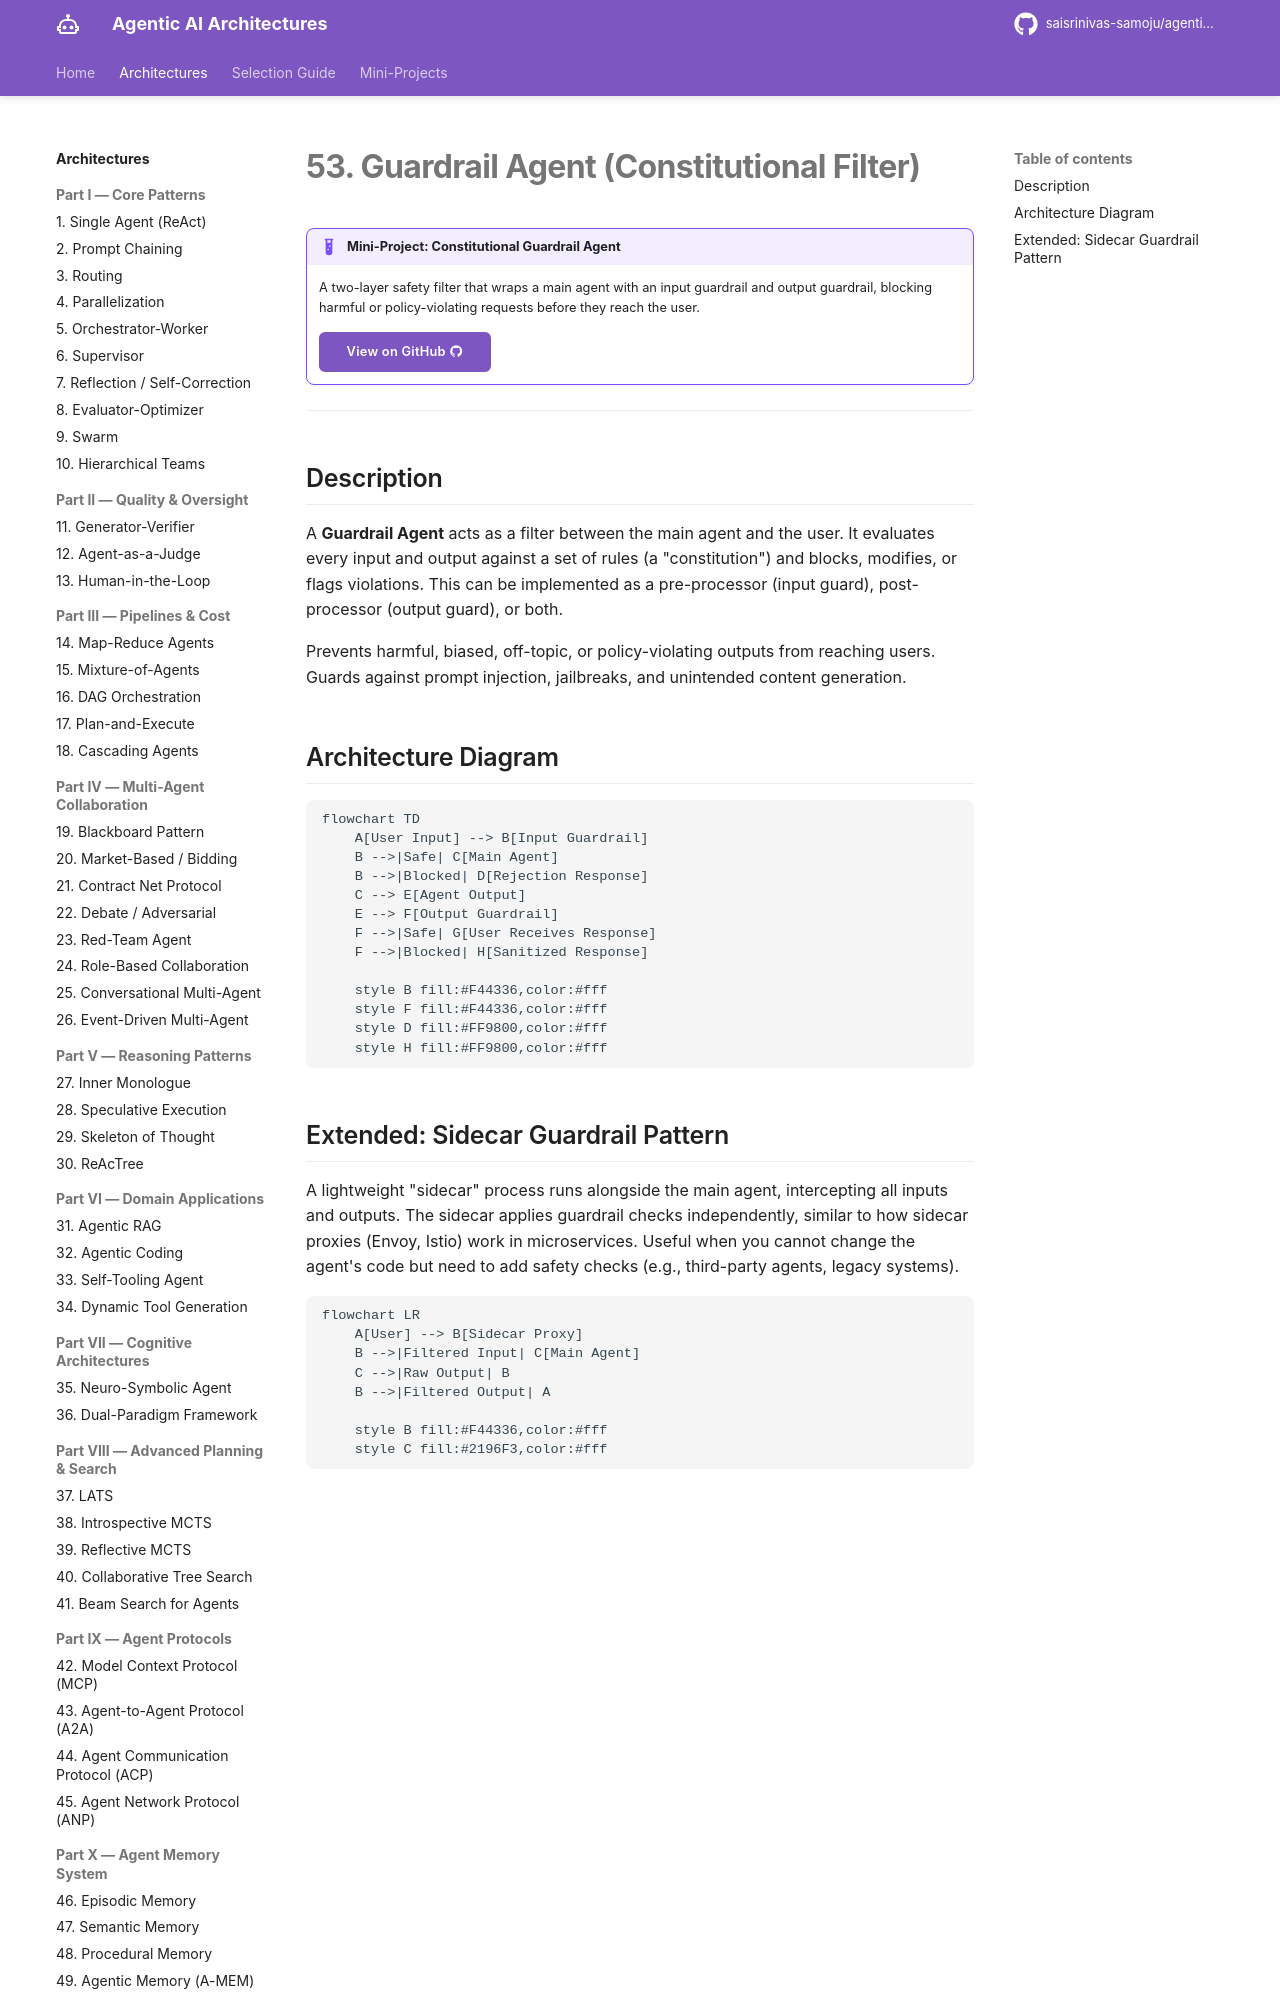

repository: saisrinivas-samoju/agentic_architectures · page: architectures/guardrail/index.html · generator: mkdocs

# 53. Guardrail Agent (Constitutional Filter)

!!! example "Mini-Project: Constitutional Guardrail Agent"
    A two-layer safety filter that wraps a main agent with an input guardrail and output guardrail, blocking harmful or policy-violating requests before they reach the user.

    [View on GitHub :material-github:](https://github.com/saisrinivas-samoju/agentic_architectures/blob/main/mini-projects/53-guardrail-agent.ipynb){ .md-button .md-button--primary }

---

## Description

A **Guardrail Agent** acts as a filter between the main agent and the user. It evaluates every input and output against a set of rules (a "constitution") and blocks, modifies, or flags violations. This can be implemented as a pre-processor (input guard), post-processor (output guard), or both.

Prevents harmful, biased, off-topic, or policy-violating outputs from reaching users. Guards against prompt injection, jailbreaks, and unintended content generation.

## Architecture Diagram

```mermaid
flowchart TD
    A[User Input] --> B[Input Guardrail]
    B -->|Safe| C[Main Agent]
    B -->|Blocked| D[Rejection Response]
    C --> E[Agent Output]
    E --> F[Output Guardrail]
    F -->|Safe| G[User Receives Response]
    F -->|Blocked| H[Sanitized Response]

    style B fill:#F44336,color:#fff
    style F fill:#F44336,color:#fff
    style D fill:#FF9800,color:#fff
    style H fill:#FF9800,color:#fff
```
